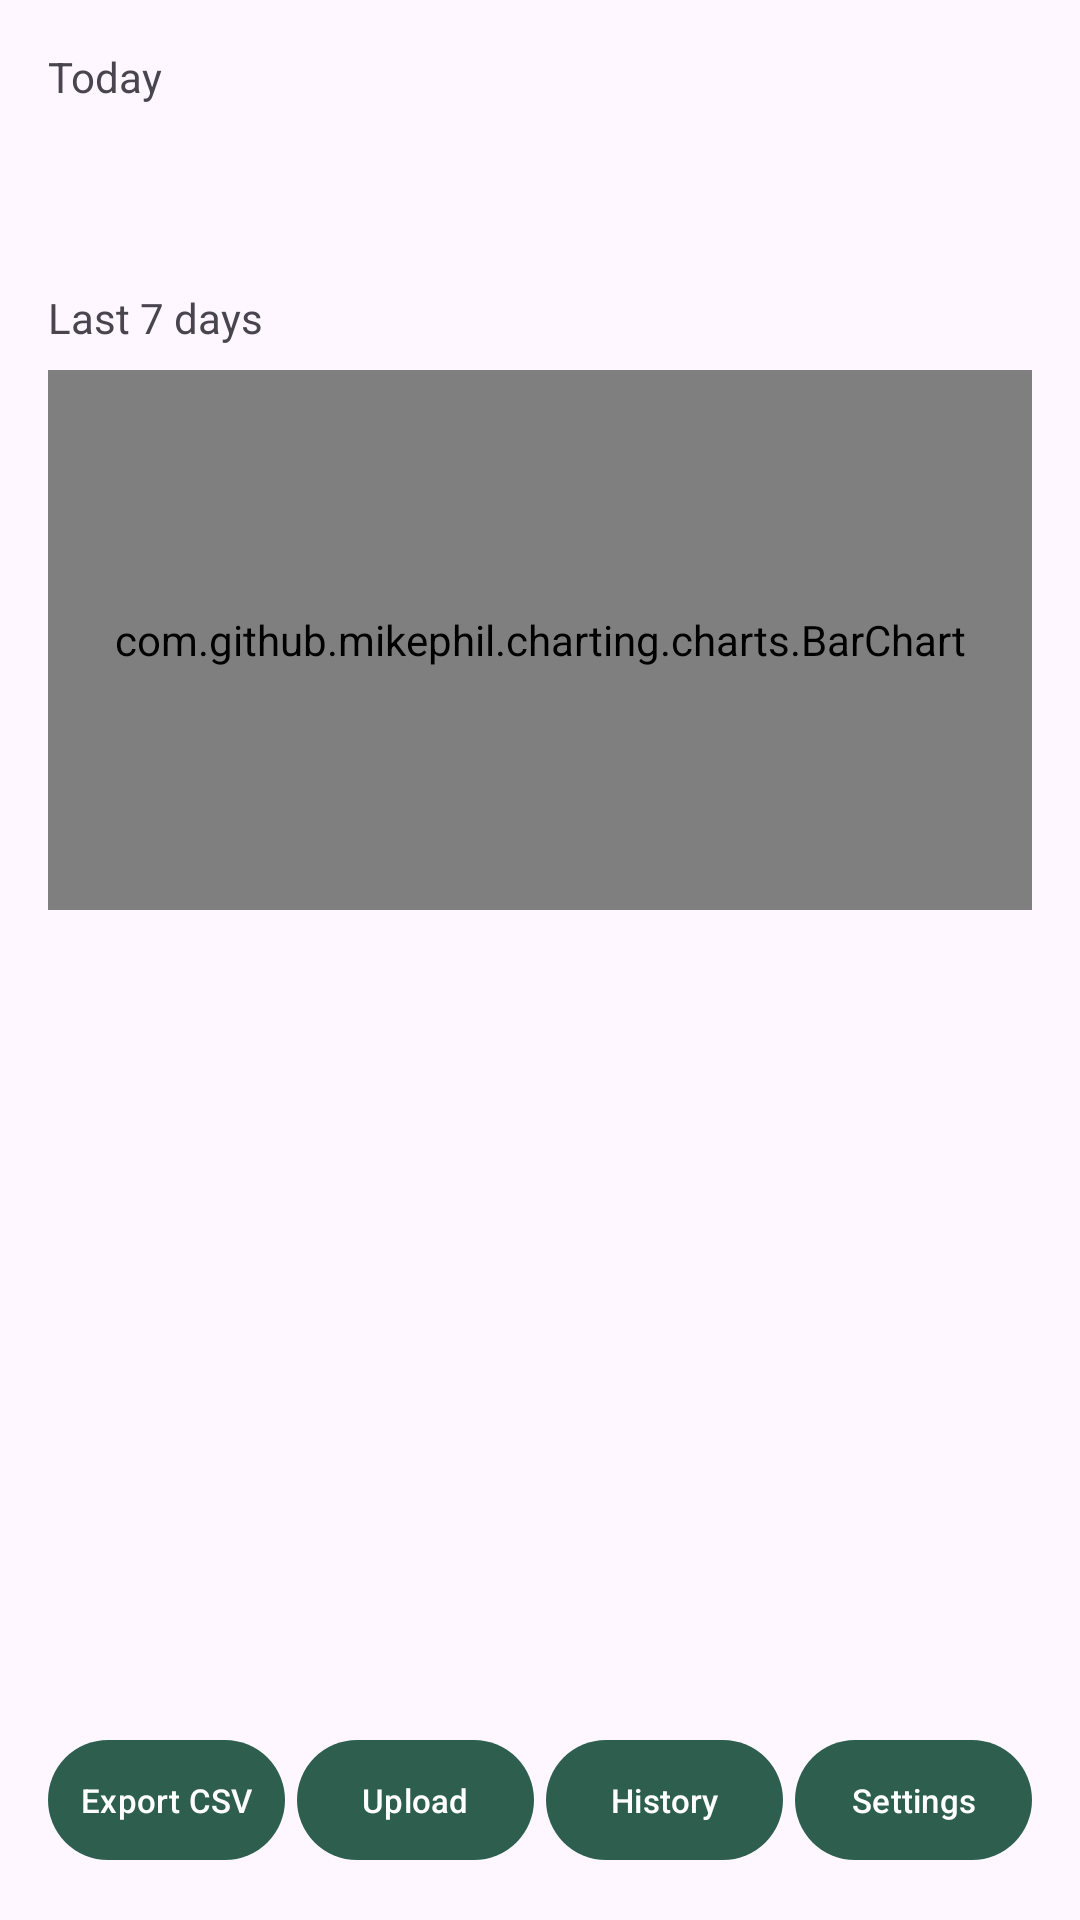

Reconstruct the res/layout file that produces this screen, plus the resources it refers to.
<!-- AndroidManifest.xml: application theme Theme.DigitalWellbeing -->
<!-- res/layout/activity_main.xml -->
<?xml version="1.0" encoding="utf-8"?>
<LinearLayout xmlns:android="http://schemas.android.com/apk/res/android"
    android:layout_width="match_parent"
    android:layout_height="match_parent"
    android:orientation="vertical"
    android:padding="16dp">

    <TextView
        android:layout_width="wrap_content"
        android:layout_height="wrap_content"
        android:text="@string/today_label"
        android:textSize="14sp" />

    <TextView
        android:id="@+id/total_today"
        android:layout_width="wrap_content"
        android:layout_height="wrap_content"
        android:textSize="34sp"
        android:textStyle="bold" />

    <TextView
        android:layout_width="wrap_content"
        android:layout_height="wrap_content"
        android:layout_marginTop="16dp"
        android:text="@string/last_seven_days"
        android:textSize="14sp" />

    <com.github.mikephil.charting.charts.BarChart
        android:id="@+id/weekly_chart"
        android:layout_width="match_parent"
        android:layout_height="180dp"
        android:layout_marginTop="8dp" />

    <androidx.recyclerview.widget.RecyclerView
        android:id="@+id/app_list"
        android:layout_width="match_parent"
        android:layout_height="0dp"
        android:layout_marginTop="16dp"
        android:layout_weight="1" />

    <LinearLayout
        android:layout_width="match_parent"
        android:layout_height="wrap_content"
        android:orientation="horizontal">

        <Button
            android:id="@+id/export_button"
            android:layout_width="0dp"
            android:layout_height="wrap_content"
            android:layout_weight="1"
            android:layout_marginEnd="2dp"
            android:textSize="11sp"
            android:paddingStart="2dp"
            android:paddingEnd="2dp"
            android:text="@string/export_csv" />

        <Button
            android:id="@+id/upload_button"
            android:layout_width="0dp"
            android:layout_height="wrap_content"
            android:layout_weight="1"
            android:layout_marginStart="2dp"
            android:layout_marginEnd="2dp"
            android:textSize="11sp"
            android:paddingStart="2dp"
            android:paddingEnd="2dp"
            android:text="@string/upload_firebase" />

        <Button
            android:id="@+id/history_button"
            android:layout_width="0dp"
            android:layout_height="wrap_content"
            android:layout_weight="1"
            android:layout_marginStart="2dp"
            android:layout_marginEnd="2dp"
            android:textSize="11sp"
            android:paddingStart="2dp"
            android:paddingEnd="2dp"
            android:text="@string/history_button" />

        <Button
            android:id="@+id/settings_button"
            android:layout_width="0dp"
            android:layout_height="wrap_content"
            android:layout_weight="1"
            android:layout_marginStart="2dp"
            android:textSize="11sp"
            android:paddingStart="2dp"
            android:paddingEnd="2dp"
            android:text="@string/settings_button" />
    </LinearLayout>
</LinearLayout>
<!-- resources referenced by this layout -->
<resources>
  <string name="export_csv">Export CSV</string>
  <string name="history_button">History</string>
  <string name="last_seven_days">Last 7 days</string>
  <string name="settings_button">Settings</string>
  <string name="today_label">Today</string>
  <string name="upload_firebase">Upload</string>
  <style name="Theme.DigitalWellbeing" parent="Theme.Material3.DayNight">
          <item name="colorPrimary">@color/primary</item>
          <item name="colorPrimaryDark">@color/primary_dark</item>
          <item name="colorSecondary">@color/accent</item>
      </style>
  <color name="primary">#2E5E4E</color>
  <color name="primary_dark">#1E3F34</color>
  <color name="accent">#7FB79F</color>
</resources>
